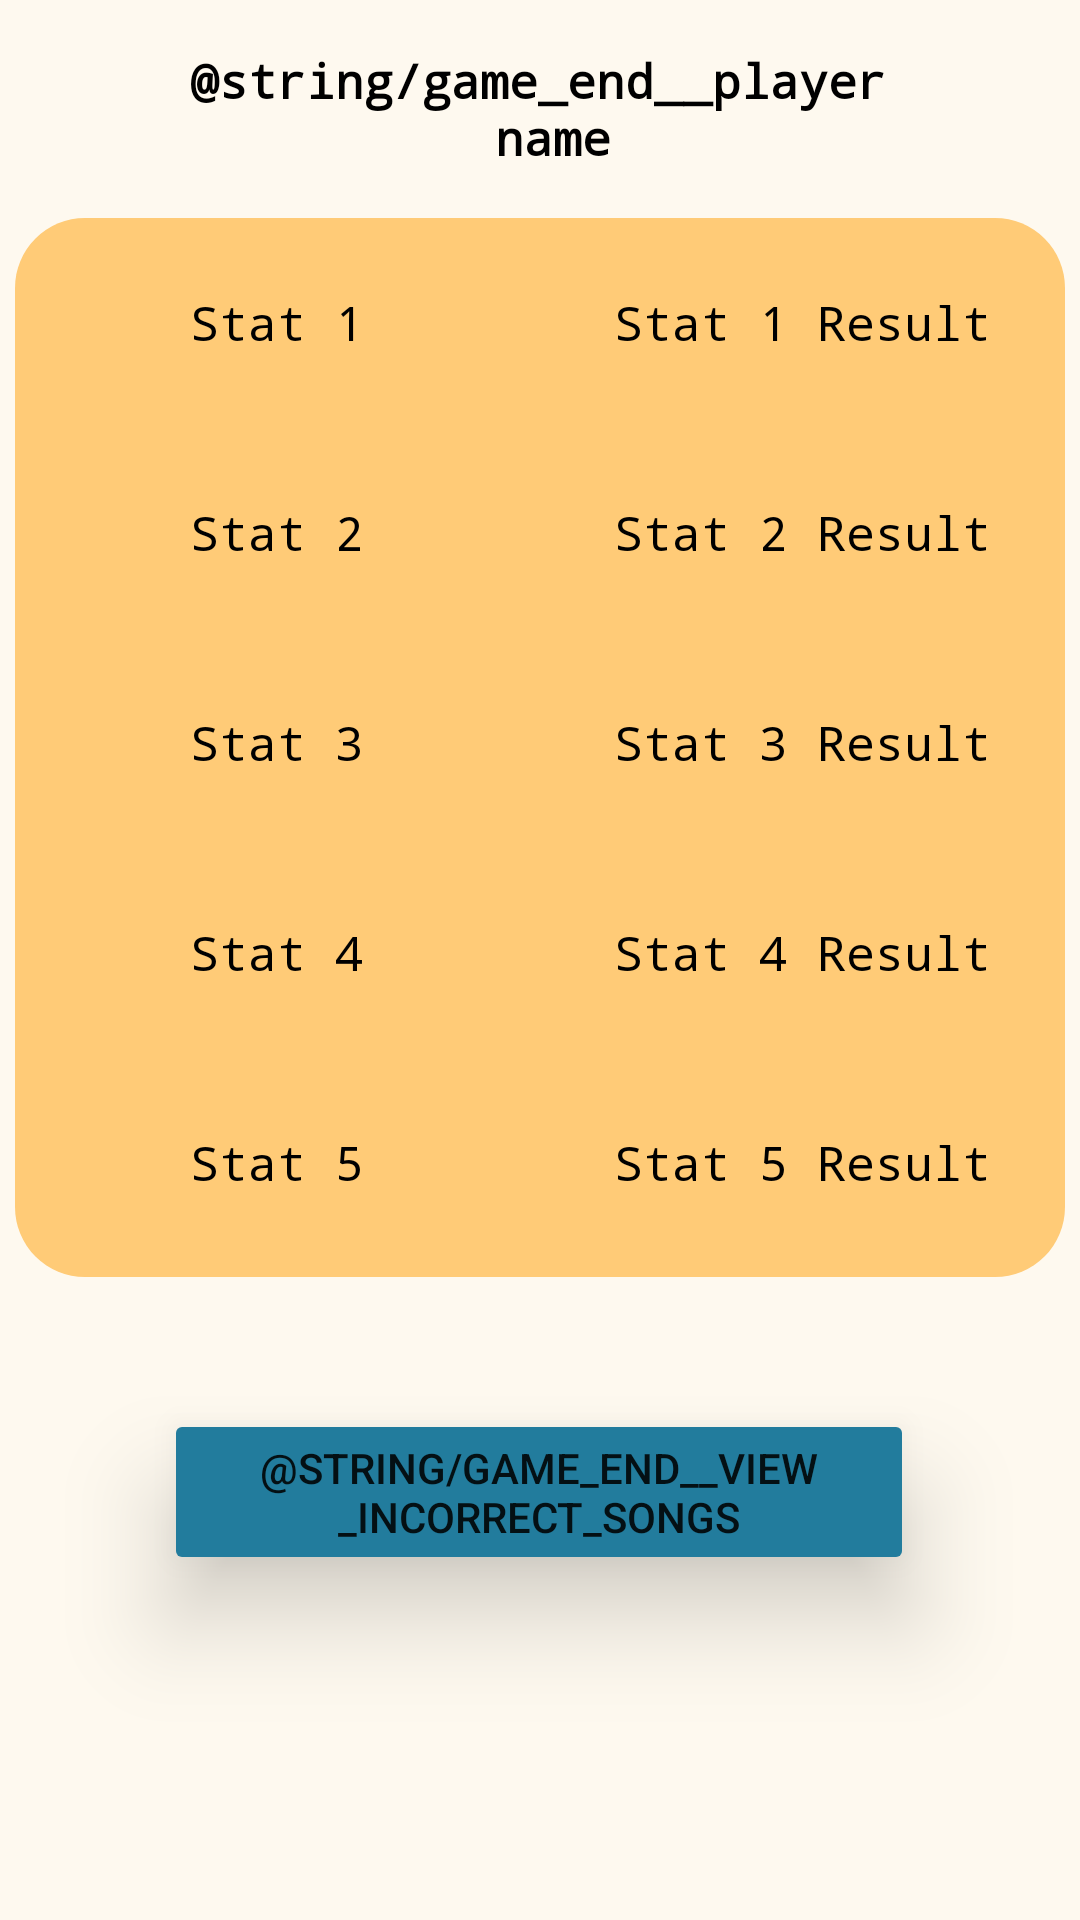

Reconstruct the res/layout file that produces this screen, plus the resources it refers to.
<!-- AndroidManifest.xml: application theme Theme.MyApplication -->
<!-- res/layout/activity_game_ending_screen.xml -->
<?xml version="1.0" encoding="utf-8"?>
<androidx.constraintlayout.widget.ConstraintLayout xmlns:android="http://schemas.android.com/apk/res/android"
    xmlns:app="http://schemas.android.com/apk/res-auto"
    xmlns:tools="http://schemas.android.com/tools"
    android:layout_width="match_parent"
    android:layout_height="match_parent"
    android:background="@color/floral_white"
    tools:context=".activity.GameEndingActivity">

    <TextView
        android:id="@+id/end_player_name"
        android:layout_width="251dp"
        android:layout_height="0dp"
        android:layout_marginTop="16dp"
        android:layout_marginBottom="519dp"
        android:fontFamily="monospace"
        android:text="@string/game_end__player_name"
        android:textAlignment="center"
        android:textColor="@color/black"
        android:textSize="16sp"
        android:textStyle="bold"
        app:layout_constraintBottom_toTopOf="@+id/winnerText"
        app:layout_constraintEnd_toEndOf="parent"
        app:layout_constraintHorizontal_bias="0.495"
        app:layout_constraintStart_toStartOf="parent"
        app:layout_constraintTop_toTopOf="parent" />

    <TableLayout
        android:id="@+id/end_stat_table"
        android:layout_width="350dp"
        android:layout_height="353dp"
        android:layout_marginTop="20dp"
        android:background="@drawable/table_shape"
        android:orientation="vertical"
        app:layout_constraintEnd_toEndOf="parent"
        app:layout_constraintStart_toStartOf="parent"
        app:layout_constraintTop_toBottomOf="@+id/end_player_name">

        <TableRow
            android:layout_width="match_parent"
            android:layout_height="match_parent">

            <TextView
                android:id="@+id/end_stat1"
                android:layout_width="175dp"
                android:layout_height="70dp"
                android:fontFamily="monospace"
                android:gravity="center_horizontal|center_vertical"
                android:text="@string/game_end__stat_1"
                android:textAlignment="center"
                android:textColor="@color/black"
                android:textSize="16sp" />

            <TextView
                android:id="@+id/end_stat1_res"
                android:layout_width="175dp"
                android:layout_height="70dp"
                android:fontFamily="monospace"
                android:gravity="center_horizontal|center_vertical"
                android:text="@string/game_end__stat_1_result"
                android:textAlignment="center"
                android:textColor="@color/black"
                android:textSize="16sp" />
        </TableRow>

        <TableRow
            android:layout_width="match_parent"
            android:layout_height="match_parent">

            <TextView
                android:id="@+id/end_stat2"
                android:layout_width="175dp"
                android:layout_height="70dp"
                android:fontFamily="monospace"
                android:gravity="center_horizontal|center_vertical"
                android:text="@string/game_end__stat_2"
                android:textAlignment="center"
                android:textColor="@color/black"
                android:textSize="16sp" />

            <TextView
                android:id="@+id/end_stat2_res"
                android:layout_width="175dp"
                android:layout_height="70dp"
                android:fontFamily="monospace"
                android:gravity="center_horizontal|center_vertical"
                android:text="@string/game_end__stat_2_result"
                android:textAlignment="center"
                android:textColor="@color/black"
                android:textSize="16sp" />
        </TableRow>

        <TableRow
            android:layout_width="match_parent"
            android:layout_height="match_parent">

            <TextView
                android:id="@+id/end_stat3"
                android:layout_width="175dp"
                android:layout_height="70dp"
                android:fontFamily="monospace"
                android:gravity="center_horizontal|center_vertical"
                android:text="@string/game_end__stat_3"
                android:textAlignment="center"
                android:textColor="@color/black"
                android:textSize="16sp" />

            <TextView
                android:id="@+id/end_stat3_res"
                android:layout_width="175dp"
                android:layout_height="70dp"
                android:fontFamily="monospace"
                android:gravity="center_horizontal|center_vertical"
                android:text="@string/game_end__stat_3_result"
                android:textAlignment="center"
                android:textColor="@color/black"
                android:textSize="16sp" />
        </TableRow>

        <TableRow
            android:layout_width="match_parent"
            android:layout_height="match_parent">

            <TextView
                android:id="@+id/end_stat4"
                android:layout_width="175dp"
                android:layout_height="70dp"
                android:fontFamily="monospace"
                android:gravity="center"
                android:text="@string/game_end__stat_4"
                android:textAlignment="center"
                android:textColor="@color/black"
                android:textSize="16sp" />

            <TextView
                android:id="@+id/end_stat4_res"
                android:layout_width="175dp"
                android:layout_height="70dp"
                android:fontFamily="monospace"
                android:gravity="center"
                android:text="@string/game_end__stat_4_result"
                android:textAlignment="center"
                android:textColor="@color/black"
                android:textSize="16sp" />

        </TableRow>

        <TableRow
            android:layout_width="match_parent"
            android:layout_height="match_parent">

            <TextView
                android:id="@+id/end_stat5"
                android:layout_width="175dp"
                android:layout_height="70dp"
                android:fontFamily="monospace"
                android:gravity="center"
                android:text="@string/game_end__stat_5"
                android:textAlignment="center"
                android:textColor="@color/black"
                android:textSize="16sp" />

            <TextView
                android:id="@+id/end_stat5_res"
                android:layout_width="175dp"
                android:layout_height="70dp"
                android:fontFamily="monospace"
                android:gravity="center"
                android:text="@string/game_end__stat_5_result"
                android:textAlignment="center"
                android:textColor="@color/black"
                android:textSize="16sp" />
        </TableRow>

    </TableLayout>

    <Button
        android:id="@+id/end_go_to_inc"
        android:layout_width="250dp"
        android:layout_height="wrap_content"
        android:layout_marginTop="44dp"
        android:backgroundTint="@color/cg_blue"
        android:elevation="10dp"
        android:onClick="goToIncorrectlyGuessedSongs"
        android:stateListAnimator="@null"
        android:text="@string/game_end__view_incorrect_songs"
        android:translationZ="10dp"
        app:layout_constraintEnd_toEndOf="parent"
        app:layout_constraintHorizontal_bias="0.496"
        app:layout_constraintStart_toStartOf="parent"
        app:layout_constraintTop_toBottomOf="@+id/end_stat_table" />

    <TextView
        android:id="@+id/winnerText"
        android:layout_width="wrap_content"
        android:layout_height="wrap_content"
        android:gravity="center"
        android:fontFamily="monospace"
        android:textAlignment="center"
        android:textColor="@color/black"
        android:textSize="16sp"
        android:textStyle="bold"
        app:layout_constraintBottom_toBottomOf="parent"
        app:layout_constraintEnd_toEndOf="parent"
        app:layout_constraintStart_toStartOf="parent"
        app:layout_constraintTop_toBottomOf="@+id/end_go_to_inc" />


</androidx.constraintlayout.widget.ConstraintLayout>
<!-- resources referenced by this layout -->
<resources>
  <color name="black">#FF000000</color>
  <color name="cg_blue">#FF227C9D</color>
  <color name="floral_white">#FFFEF9EF</color>
  <!-- drawable table_shape (drawable) -->
  <?xml version="1.0" encoding="UTF-8"?>
      <shape xmlns:android="http://schemas.android.com/apk/res/android">
          <solid android:color="@color/maximum_yellow_red"/>
          <corners android:radius="70px"/>
          <padding android:left="0dp" android:top="0dp" android:right="0dp" android:bottom="0dp" />
  </shape>
  <string name="game_end__stat_1">Stat 1</string>
  <string name="game_end__stat_1_result">Stat 1 Result</string>
  <string name="game_end__stat_2">Stat 2</string>
  <string name="game_end__stat_2_result">Stat 2 Result</string>
  <string name="game_end__stat_3">Stat 3</string>
  <string name="game_end__stat_3_result">Stat 3 Result</string>
  <string name="game_end__stat_4">Stat 4</string>
  <string name="game_end__stat_4_result">Stat 4 Result</string>
  <string name="game_end__stat_5">Stat 5</string>
  <string name="game_end__stat_5_result">Stat 5 Result</string>
  <style name="Theme.MyApplication" parent="Theme.MaterialComponents.DayNight.DarkActionBar">
          
          <item name="colorPrimary">@color/maximum_yellow_red</item>
          <item name="colorPrimaryVariant">@color/darker_floral_white</item>
          <item name="colorOnPrimary">@color/floral_white</item>
          
          <item name="colorSecondary">@color/cg_blue</item>
          <item name="colorSecondaryVariant">@color/tiffany_blue</item>
          <item name="colorOnSecondary">@color/white</item>
          
          <item name="android:statusBarColor" tools:targetApi="l">@color/floral_white</item>
      </style>
  <color name="maximum_yellow_red">#FFFFCB77</color>
  <color name="darker_floral_white">#FFFDF0D7</color>
  <color name="tiffany_blue">#FF17c3b2</color>
  <color name="white">#FFFFFFFF</color>
</resources>
